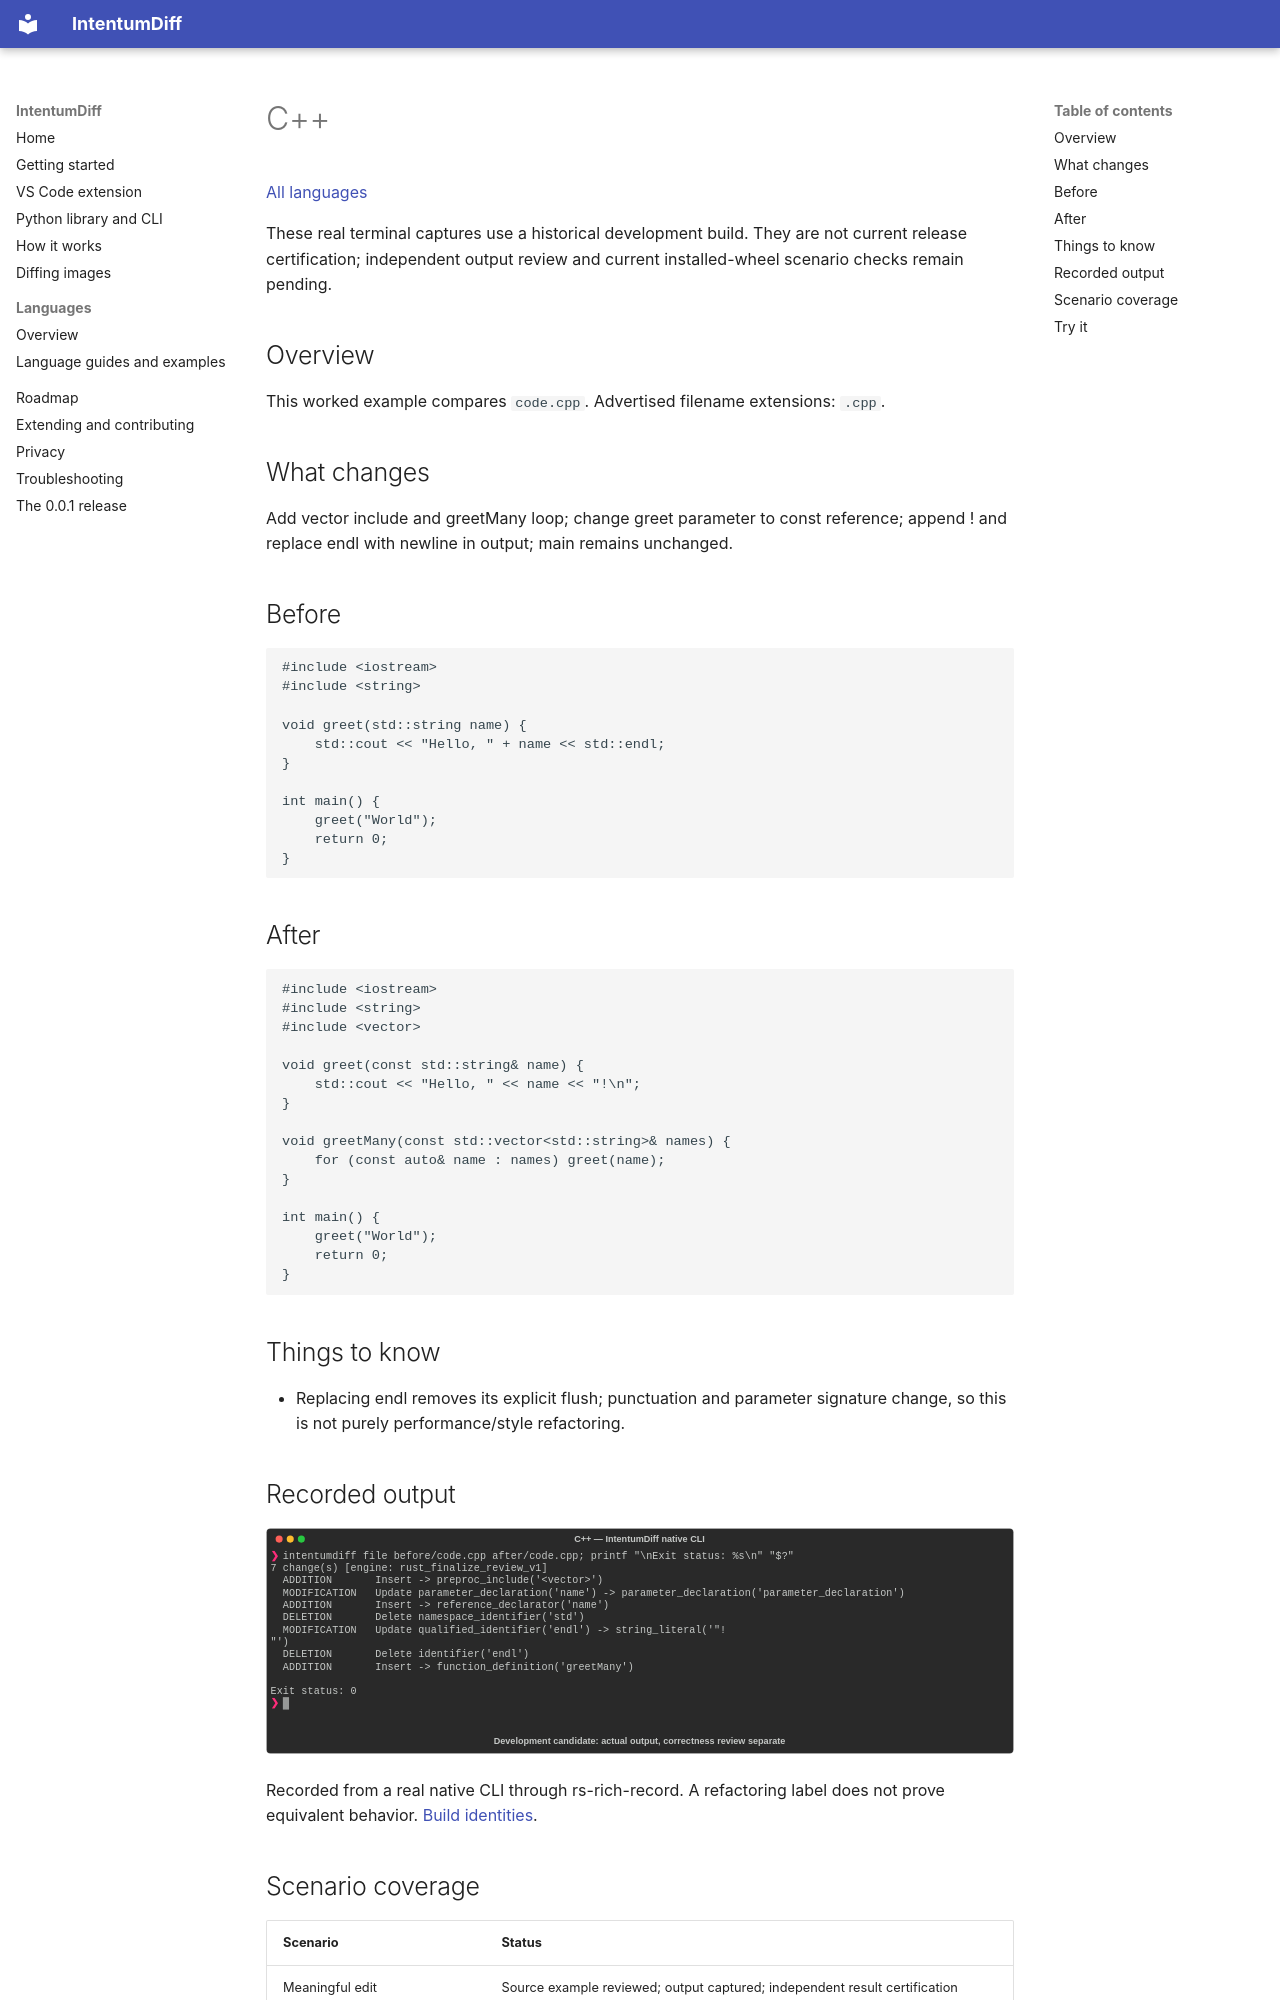

repository: buchochelliq-labs/intentumdiff-docs · page: languages/cpp/index.html · generator: mkdocs

# C++

[All languages](../gallery.md)

These real terminal captures use a historical development build. They are not current release certification; independent output review and current installed-wheel scenario checks remain pending.

## Overview

This worked example compares `code.cpp`. Advertised filename extensions: `.cpp`.

## What changes

Add vector include and greetMany loop; change greet parameter to const reference; append ! and replace endl with newline in output; main remains unchanged.

## Before

````text
#include <iostream>
#include <string>

void greet(std::string name) {
    std::cout << "Hello, " + name << std::endl;
}

int main() {
    greet("World");
    return 0;
}
````

## After

````text
#include <iostream>
#include <string>
#include <vector>

void greet(const std::string& name) {
    std::cout << "Hello, " << name << "!\n";
}

void greetMany(const std::vector<std::string>& names) {
    for (const auto& name : names) greet(name);
}

int main() {
    greet("World");
    return 0;
}
````

## Things to know

- Replacing endl removes its explicit flush; punctuation and parameter signature change, so this is not purely performance/style refactoring.

## Recorded output

![Actual C++ terminal capture](meaningful-change.svg)

Recorded from a real native CLI through rs-rich-record. A refactoring label does not prove equivalent behavior. [Build identities](../provenance.md).
